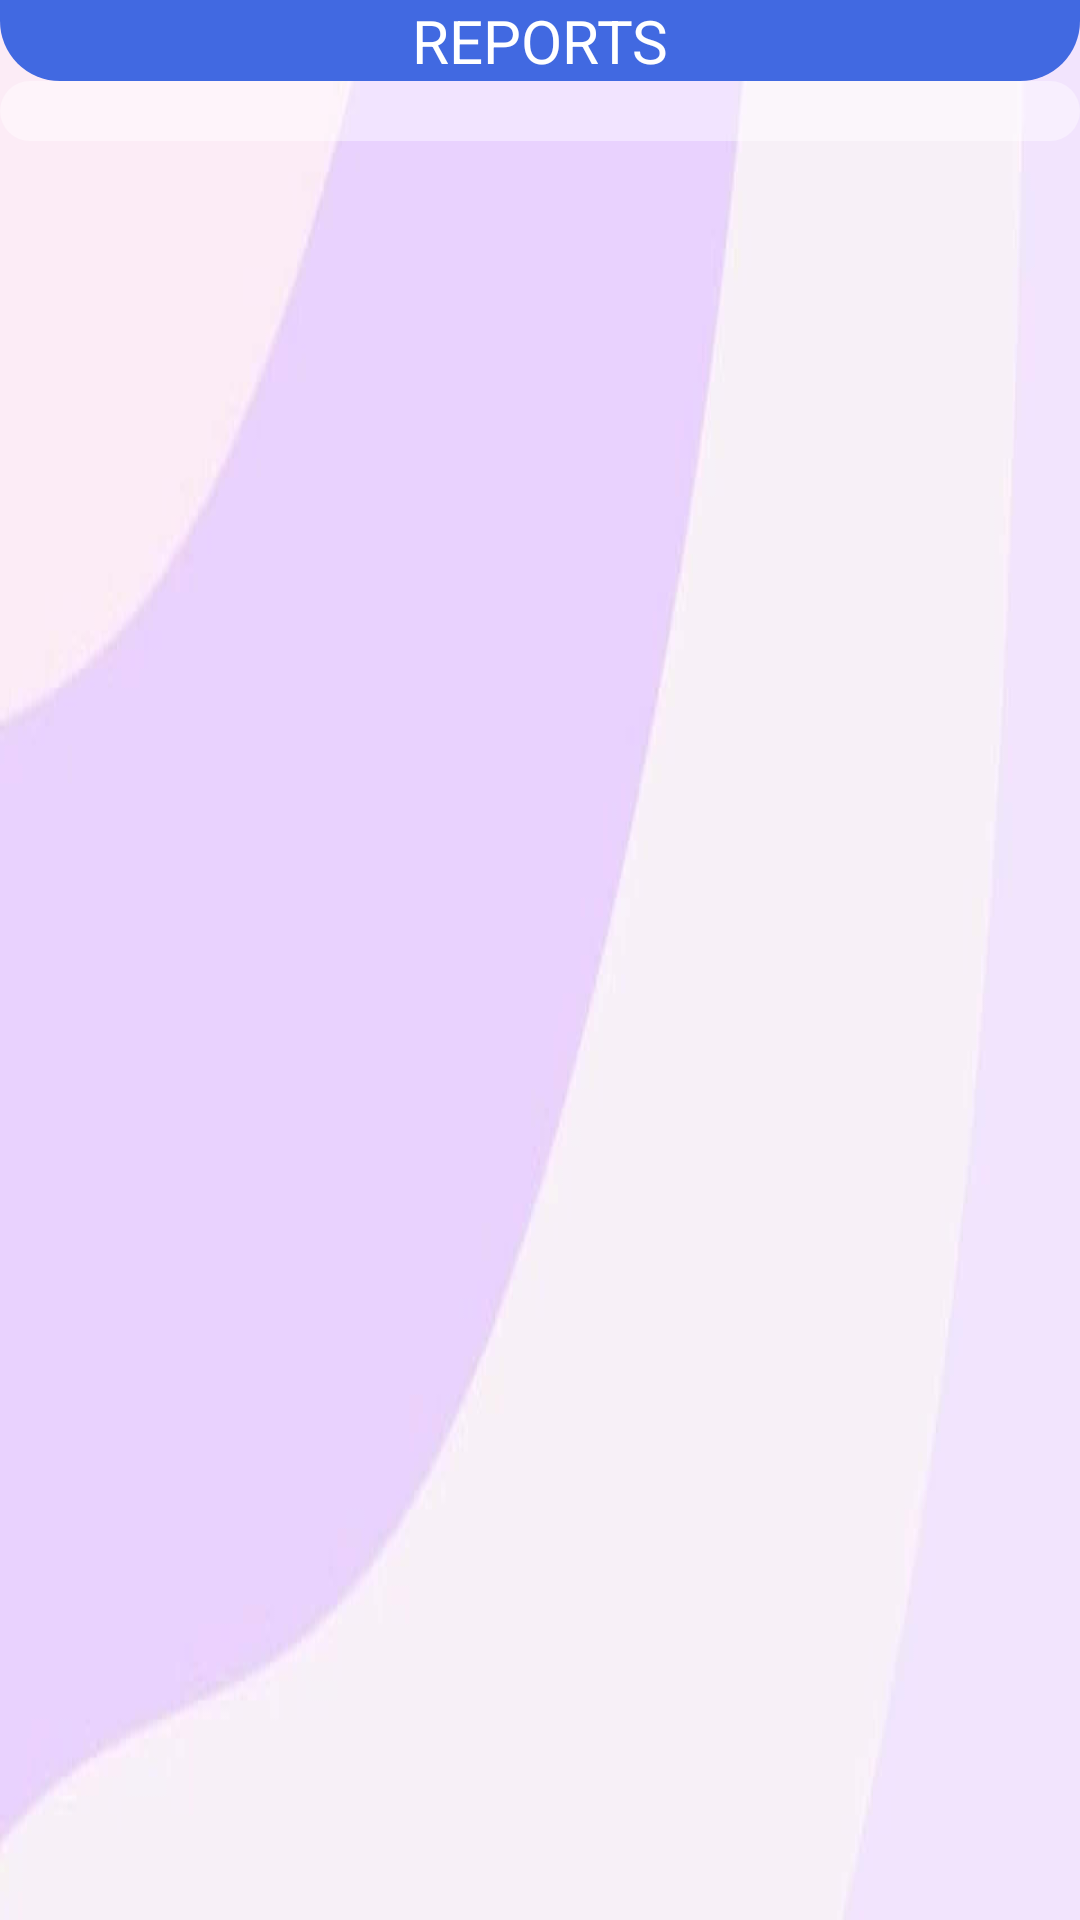

This screen was rendered from an Android layout file. Write that file and the resources it references.
<!-- AndroidManifest.xml: application theme Theme.MyGPA -->
<!-- res/layout/fragment_reports_history.xml -->
<?xml version="1.0" encoding="utf-8"?>
<LinearLayout xmlns:android="http://schemas.android.com/apk/res/android"
    xmlns:app="http://schemas.android.com/apk/res-auto"
    xmlns:tools="http://schemas.android.com/tools"
    android:layout_width="match_parent"
    android:layout_height="match_parent"
    android:orientation="vertical"
    android:gravity="top"
    android:background="@drawable/bg7"
    tools:context=".ReportsHistory">

    <LinearLayout
        android:layout_width="match_parent"
        android:layout_height="wrap_content"
        android:orientation="vertical">

        <LinearLayout
            android:layout_width="match_parent"
            android:layout_height="wrap_content"
            android:background="@drawable/header_background">

            <TextView
                android:layout_width="match_parent"
                android:layout_height="wrap_content"
                android:text="REPORTS"
                android:textColor="@color/white"
                android:textAlignment="center"
                android:textSize="20dp"/>

        </LinearLayout>

    </LinearLayout>

    <ScrollView
        android:layout_width="match_parent"
        android:layout_height="match_parent">

        <LinearLayout
            android:layout_width="match_parent"
            android:layout_height="wrap_content"
            android:orientation="vertical">

            <androidx.recyclerview.widget.RecyclerView
                android:layout_width="match_parent"
                android:layout_height="match_parent"
                android:padding="10dp"
                android:background="@drawable/form_input_background"
                android:id="@+id/recycler_id_schools">

            </androidx.recyclerview.widget.RecyclerView>
            


        </LinearLayout>

    </ScrollView>

</LinearLayout>
<!-- resources referenced by this layout -->
<resources>
  <color name="white">#FFFFFFFF</color>
  <!-- drawable bg7: jpg bitmap (drawable, 14372 bytes) -->
  <!-- drawable form_input_background (drawable) -->
  <?xml version="1.0" encoding="utf-8"?>
  <shape xmlns:android="http://schemas.android.com/apk/res/android">
      <solid
          android:color="#66FFFFFF"
          />
  
      <corners
          android:radius="10dp"/>
  </shape>
  <!-- drawable header_background (drawable) -->
  <?xml version="1.0" encoding="utf-8"?>
  <shape xmlns:android="http://schemas.android.com/apk/res/android">
      <solid
          android:color="@color/lavender"
          />
  
      <corners
          android:bottomRightRadius="20dp"
          android:bottomLeftRadius="20dp"/>
  </shape>
  <style name="Theme.MyGPA" parent="Base.Theme.MyGPA" />
  <color name="lavender">#4169e1</color>
  <style name="Base.Theme.MyGPA" parent="Theme.MaterialComponents.DayNight.NoActionBar">
          
          
      </style>
</resources>
